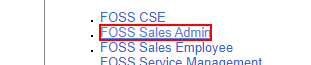
Task: test developing crm process
Workflow: crm_PR5_logIn

Step 1: click on the link in window 'Select a business role: - [SAP]' (chrome.exe)
